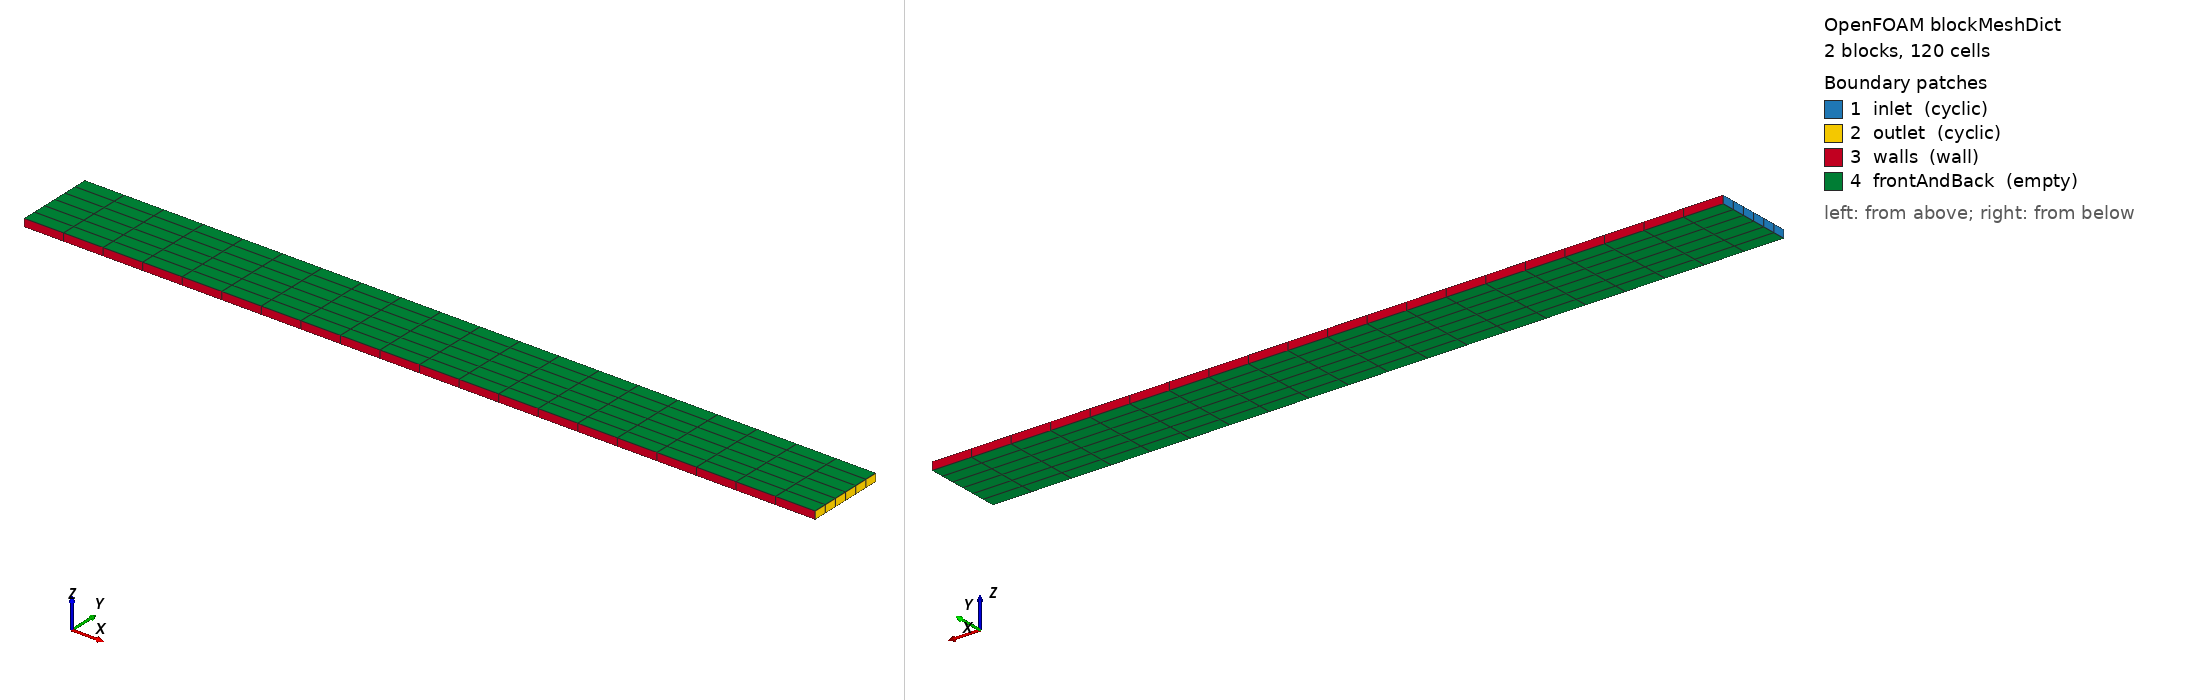

OpenFOAM case: the mesh blockMesh builds from blockMeshDict, 2 block(s), 120 cells. Boundary patches (legend numbers): 1 inlet (cyclic), 2 outlet (cyclic), 3 walls (wall), 4 frontAndBack (empty). Left view from above one corner, right view from below the opposite corner. Boundary conditions: 2 field file(s) under 0/; 4 of 4 drawn patches have an entry in a shipped field file.

=== system/blockMeshDict ===
FoamFile
{
    version     2.0;
    format      ascii;
    class       dictionary;
    object      blockMeshDict;
}

scale 1;

vertices
(
    (0 0 0)
    (0.5 0 0)
    (1 0 0)
    (0 0.1 0)
    (0.5 0.1 0)
    (1 0.1 0)
    (0 0 0.01)
    (0.5 0 0.01)
    (1 0 0.01)
    (0 0.1 0.01)
    (0.5 0.1 0.01)
    (1 0.1 0.01)
);

blocks
(
    hex (0 1 4 3 6 7 10 9) (10 6 1) simpleGrading (1 1 1)
    hex (1 2 5 4 7 8 11 10) (10 6 1) simpleGrading (1 1 1)
);

boundary
(
    inlet
    {
        type cyclic;
        neighbourPatch outlet;
        faces
        (
            (0 6 9 3)
        );
    }
    outlet
    {
        type cyclic;
        neighbourPatch inlet;
        faces
        (
            (2 5 11 8)
        );
    }
    walls
    {
        type wall;
        faces
        (
            (0 1 7 6)
            (1 2 8 7)
            (3 9 10 4)
            (4 10 11 5)
        );
    }
    frontAndBack
    {
        type empty;
        faces
        (
            (0 3 4 1)
            (6 7 10 9)
            (1 4 5 2)
            (7 8 11 10)
        );
    }
);



=== system/controlDict ===
FoamFile
{
    version     2.0;
    format      ascii;
    class       dictionary;
    object      controlDict;
}

application     pimpleFoam;
startFrom       latestTime;
startTime       0;
stopAt          endTime;
endTime         0.1;
deltaT          0.005;
writeControl    timeStep;
writeInterval   20;
purgeWrite      0;
writeFormat     ascii;
writePrecision  6;
writeCompression off;
timeFormat      general;
timePrecision   6;
runTimeModifiable false;


=== 0/U ===
FoamFile
{
    version     2.0;
    format      ascii;
    class       volVectorField;
    object      U;
}

dimensions      [0 1 -1 0 0 0 0];
internalField   uniform (0 0 0);
boundaryField
{
    inlet
    {
        type            cyclic;
    }
    outlet
    {
        type            cyclic;
    }
    walls
    {
        type            noSlip;
    }
    frontAndBack
    {
        type            empty;
    }
}


=== 0/p ===
FoamFile
{
    version     2.0;
    format      ascii;
    class       volScalarField;
    object      p;
}

dimensions      [0 2 -2 0 0 0 0];
internalField   uniform 0;
boundaryField
{
    inlet
    {
        type            fixedJump;
        patchType       cyclic;
        jump            uniform 0.5;
        value           uniform 0;
    }
    outlet
    {
        type            fixedJump;
        patchType       cyclic;
        value           uniform 0;
    }
    walls
    {
        type            zeroGradient;
    }
    frontAndBack
    {
        type            empty;
    }
}
